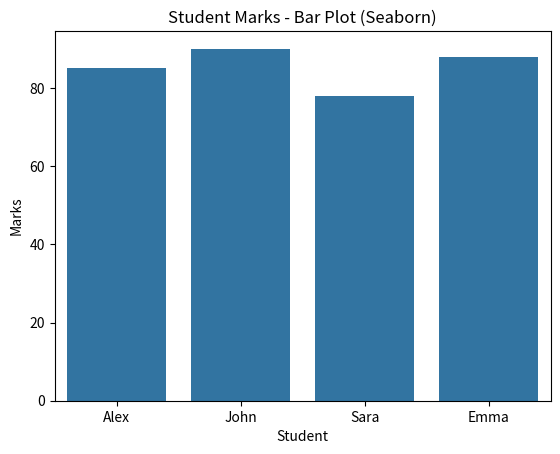
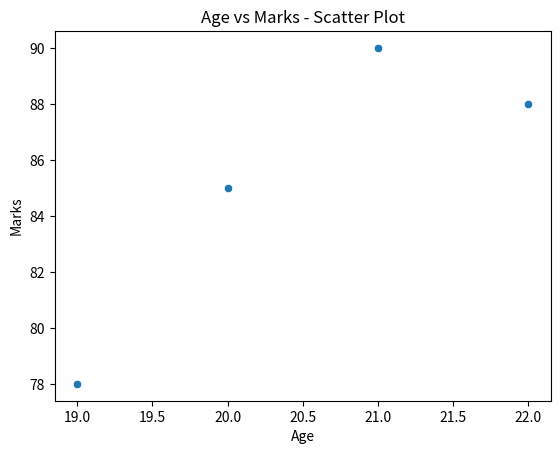
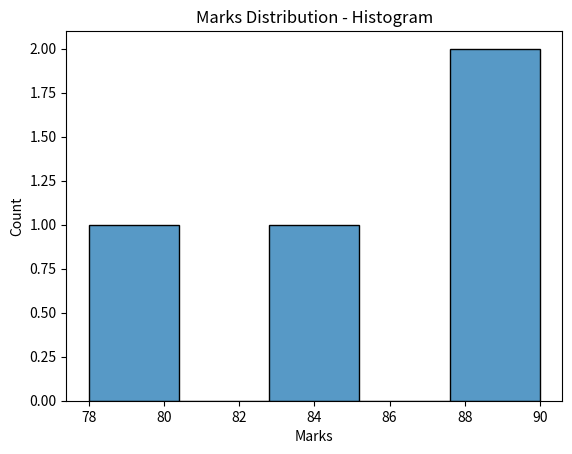
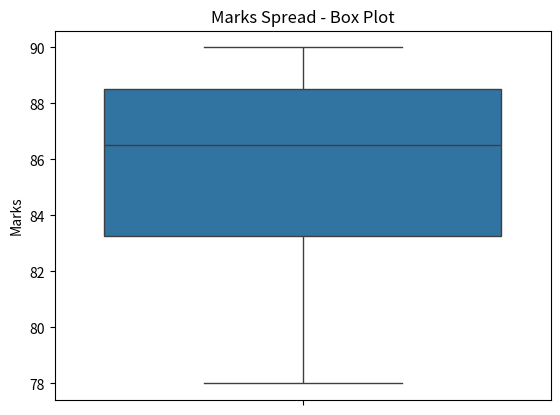

Python code for these plots, in order:
# STEP 1: Import required libraries
import seaborn as sns
import pandas as pd
import matplotlib.pyplot as plt
 
 
# STEP 2: Create a basic dataset
data = {
    "Student": ["Alex", "John", "Sara", "Emma"],
    "Age": [20, 21, 19, 22],
    "Marks": [85, 90, 78, 88]
}
 
df = pd.DataFrame(data)
 
 
# STEP 3: Bar Plot
plt.figure()
sns.barplot(x="Student", y="Marks", data=df)
plt.title("Student Marks - Bar Plot (Seaborn)")
plt.show()
 
 
# STEP 4: Scatter Plot
plt.figure()
sns.scatterplot(x="Age", y="Marks", data=df)
plt.title("Age vs Marks - Scatter Plot")
plt.show()
 
 
# STEP 5: Histogram
plt.figure()
sns.histplot(df["Marks"], bins=5)
plt.title("Marks Distribution - Histogram")
plt.show()
 
 
# STEP 6: Box Plot
plt.figure()
sns.boxplot(y="Marks", data=df)
plt.title("Marks Spread - Box Plot")
plt.show()